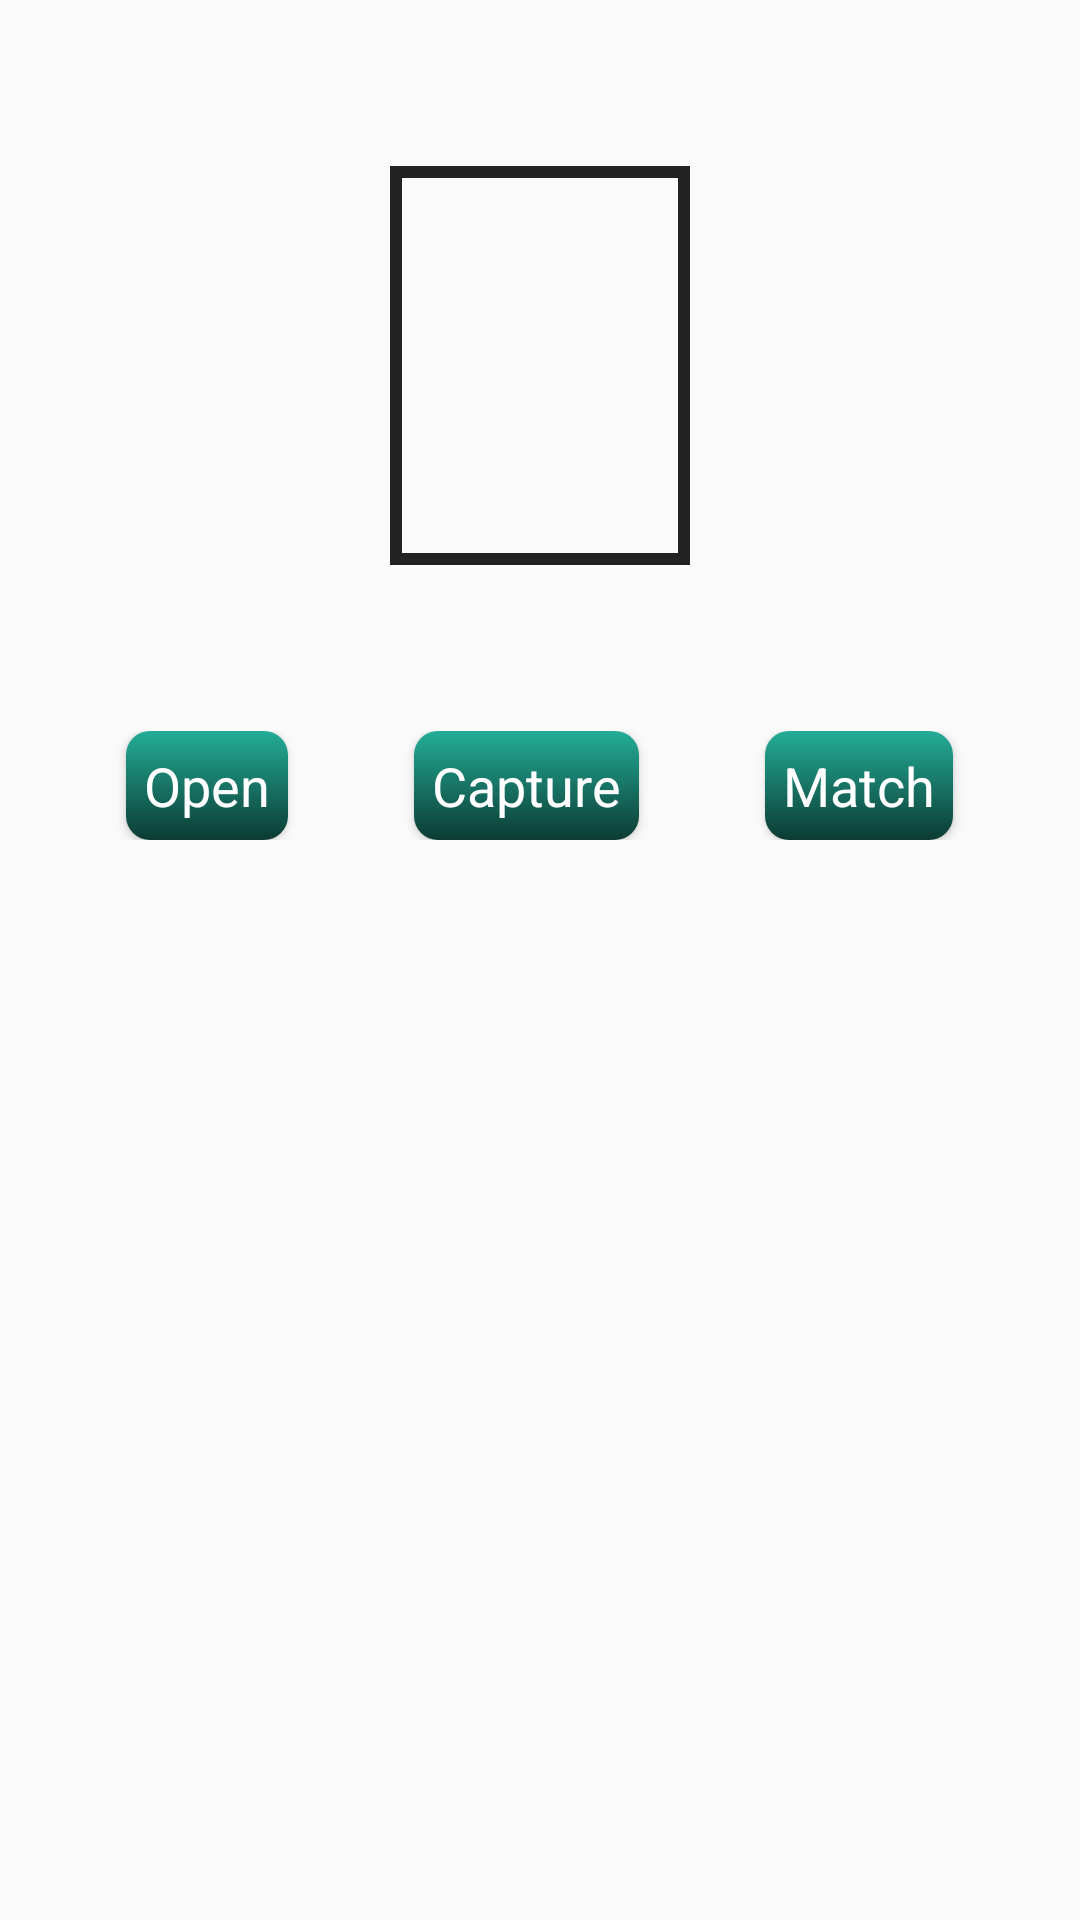

Here is an Android app screen rendered from its layout file. Give the layout XML and the strings, colors and styles it references.
<!-- AndroidManifest.xml: application theme AppTheme -->
<!-- res/layout/page_fingerprint.xml -->
<?xml version="1.0" encoding="utf-8"?>

<LinearLayout xmlns:android="http://schemas.android.com/apk/res/android"
    android:layout_width="match_parent"
    android:layout_height="match_parent"
    android:gravity="center_horizontal"
    android:orientation="vertical" >

    <View
        android:layout_width="0dp"
        android:layout_height="0dp"
        android:layout_weight="1" />

    <RelativeLayout
        android:id="@+id/images"
        android:layout_width="wrap_content"
        android:layout_height="wrap_content"
        android:orientation="horizontal" >

        <View
            android:layout_width="0dp"
            android:layout_height="0dp"
            android:layout_weight="1" />

        <ImageView
            android:id="@+id/capture_1_image"
            android:layout_width="@dimen/fingerprint_width"
            android:layout_height="@dimen/fingerprint_height"
            android:layout_margin="@dimen/border_width"
            android:background="@drawable/image_border"
            android:padding="@dimen/border_width"
            android:layout_marginTop="15dp"
            android:layout_centerHorizontal="true"
            android:scaleType="centerInside" />
            
        <ImageView
            android:id="@+id/capture_finger1_image"
            android:layout_width="@dimen/fingerprint_width"
            android:layout_height="@dimen/fingerprint_height"
            android:layout_margin="@dimen/border_width"
            android:background="@drawable/image_border"
            android:padding="@dimen/border_width"
            android:layout_marginTop="15dp"
            android:layout_alignParentLeft="true"
            android:scaleType="centerInside" 
            android:visibility="invisible"/>
            
        <ImageView
            android:id="@+id/capture_finger2_image"
            android:layout_width="@dimen/fingerprint_width"
            android:layout_height="@dimen/fingerprint_height"
            android:layout_margin="@dimen/border_width"
            android:background="@drawable/image_border"
            android:padding="@dimen/border_width"
            android:layout_marginTop="15dp"
            android:layout_alignParentRight="true"
            android:scaleType="centerInside" 
            android:visibility="invisible" />

        <View
            android:layout_width="0dp"
            android:layout_height="0dp"
            android:layout_weight="1" />
    </RelativeLayout>

    <View
        android:layout_width="0dp"
        android:layout_height="0dp"
        android:layout_weight="1" />

    <LinearLayout
        android:layout_width="match_parent"
        android:layout_height="wrap_content"
        android:orientation="horizontal" >

        <View
            android:layout_width="0dp"
            android:layout_height="0dp"
            android:layout_weight="1" />

        <Button
            android:id="@+id/open_close_btn"
            style="@style/PageButton"
            android:text="@string/open" />

        <View
            android:layout_width="0dp"
            android:layout_height="0dp"
            android:layout_weight="1" />

        <Button
            android:id="@+id/capture_1_btn"
            style="@style/PageButton"
            android:text="@string/capture" />

        <View
            android:layout_width="0dp"
            android:layout_height="0dp"
            android:layout_weight="1" />

        <Button
            android:id="@+id/match_btn"
            style="@style/PageButton"
            android:text="@string/match" />

        <View
            android:id="@+id/match_spacer"
            android:layout_width="0dp"
            android:layout_height="0dp"
            android:layout_weight="1" />
    </LinearLayout>

    <View
        android:layout_width="0dp"
        android:layout_height="0dp"
        android:layout_weight="2" />

    <View
        android:layout_width="0dp"
        android:layout_height="0dp"
        android:layout_weight="2" />

    <LinearLayout
        android:layout_width="wrap_content"
        android:layout_height="wrap_content"
        android:orientation="horizontal" >

        <View
            android:layout_width="0dp"
            android:layout_height="0dp"
            android:layout_weight="1" />

        <Spinner
            android:id="@+id/bitrate_spinner"
            android:spinnerMode="dialog"
            style="@style/Spinner" />

        <View
            android:id="@+id/bitrate_spinner_spacer"
            android:layout_width="0dp"
            android:layout_height="0dp"
            android:layout_weight="1" />

        <Spinner
            android:id="@+id/save_to_disk_spinner"
            android:spinnerMode="dialog"
            style="@style/Spinner" />

        <View
            android:id="@+id/save_to_disk_spinner_spacer"
            android:layout_width="0dp"
            android:layout_height="0dp"
            android:layout_weight="1" />

    </LinearLayout>


    <View
        android:layout_width="0dp"
        android:layout_height="0dp"
        android:layout_weight="2" />

    <LinearLayout
        android:layout_width="wrap_content"
        android:layout_height="wrap_content"
        android:orientation="horizontal"
        android:layout_gravity="center_horizontal">

        <View
            android:layout_width="0dp"
            android:layout_height="0dp"
            android:layout_weight="1" />

        <Spinner
            android:id="@+id/sync_spinner"
            android:spinnerMode="dialog"
            style="@style/Spinner" />

        <View
            android:id="@+id/spinner_spacer"
            android:layout_width="0dp"
            android:layout_height="0dp"
            android:layout_weight="1" />

        <Spinner
            android:id="@+id/scan_type_spinner"
            style="@style/Spinner" />

        <View
            android:id="@+id/sync_spinner_spacer"
            android:layout_width="0dp"
            android:layout_height="0dp"
            android:layout_weight="1" />
    </LinearLayout>

    <View
        android:layout_width="0dp"
        android:layout_height="0dp"
        android:layout_weight="1" />

    <TextView
        android:id="@+id/info"
        style="@style/StatusInfo" />

    <TextView
        android:id="@+id/status"
        style="@style/StatusInfo" />

</LinearLayout>
<!-- resources referenced by this layout -->
<resources>
  <dimen name="border_width">4dp</dimen>
  <dimen name="fingerprint_height">133dp</dimen>
  <dimen name="fingerprint_width">100dp</dimen>
  <!-- drawable image_border (drawable) -->
  <?xml version="1.0" encoding="utf-8"?>
  <shape xmlns:android="http://schemas.android.com/apk/res/android" >
  
      <stroke
          android:width="@dimen/border_width"
          android:color="#222222" />
  
      <solid android:color="#00000000" />
  
  </shape>
  <string name="capture">Capture</string>
  <string name="match">Match</string>
  <string name="open">Open</string>
  <style name="PageButton">
  		<item name="android:layout_width">wrap_content</item>
  		<item name="android:layout_height">wrap_content</item>
  		<item name="android:textAppearance">?android:attr/textAppearanceMedium</item>
  		<item name="android:minHeight">0dp</item>
  		<item name="android:minWidth">0dp</item>
  		<item name="android:padding">6dp</item>
  		<item name="android:textColor">@drawable/page_btn_fgd</item>
  		<item name="android:background">@drawable/page_btn_bkgd</item>
  	</style>
  <style name="AppTheme" parent="Theme.AppCompat.Light.DarkActionBar">
  		
  		<item name="colorPrimary">@color/colorPrimary</item>
  		<item name="colorPrimaryDark">@color/colorPrimaryDark</item>
  		<item name="colorAccent">@color/colorAccent</item>
  	</style>
  <!-- drawable page_btn_fgd (drawable) -->
  <?xml version="1.0" encoding="utf-8"?>
  <selector xmlns:android="http://schemas.android.com/apk/res/android">
  
      <item android:state_enabled="false" android:color="#999999"/>
      <item android:color="#FFFFFF"/>
  
  </selector>
  <!-- drawable page_btn_bkgd (drawable-xxhdpi) -->
  <?xml version="1.0" encoding="utf-8"?>
  <selector xmlns:android="http://schemas.android.com/apk/res/android">
  
  	<item android:state_pressed="true">
  		<shape>
  			<corners android:radius="@dimen/corner_radius" />
  
  			<gradient android:angle="270" android:endColor="@color/btn_pressed_end" android:startColor="@color/btn_pressed_start" />
  		</shape>
  	</item>
  	<item android:state_activated="true">
  		<shape>
  			<corners android:radius="@dimen/corner_radius" />
  
  			<gradient android:angle="270" android:endColor="@color/btn_pressed_end" android:startColor="@color/btn_pressed_start" />
  		</shape>
  	</item>
  	<item android:state_enabled="true">
  		<shape>
  			<corners android:radius="@dimen/corner_radius" />
  
  			<gradient android:angle="270" android:endColor="@color/btn_enabled_end" android:startColor="@color/btn_enabled_start" />
  		</shape>
  	</item>
  	<item>
  		<shape>
  			<corners android:radius="@dimen/corner_radius" />
  
  			<gradient android:angle="270" android:endColor="@color/btn_disabled_end" android:startColor="@color/btn_disabled_start" />
  		</shape>
  	</item>
  
  </selector>
  <color name="colorPrimary">#008577</color>
  <color name="colorPrimaryDark">#00574B</color>
  <color name="colorAccent">#D81B60</color>
  <dimen name="corner_radius">8dp</dimen>
  <color name="btn_pressed_end">#3b1409</color>
  <color name="btn_pressed_start">#ee5d33</color>
  <color name="btn_enabled_end">#0c3b33</color>
  <color name="btn_enabled_start">#23ad97</color>
  <color name="btn_disabled_end">#353535</color>
  <color name="btn_disabled_start">#666666</color>
</resources>
